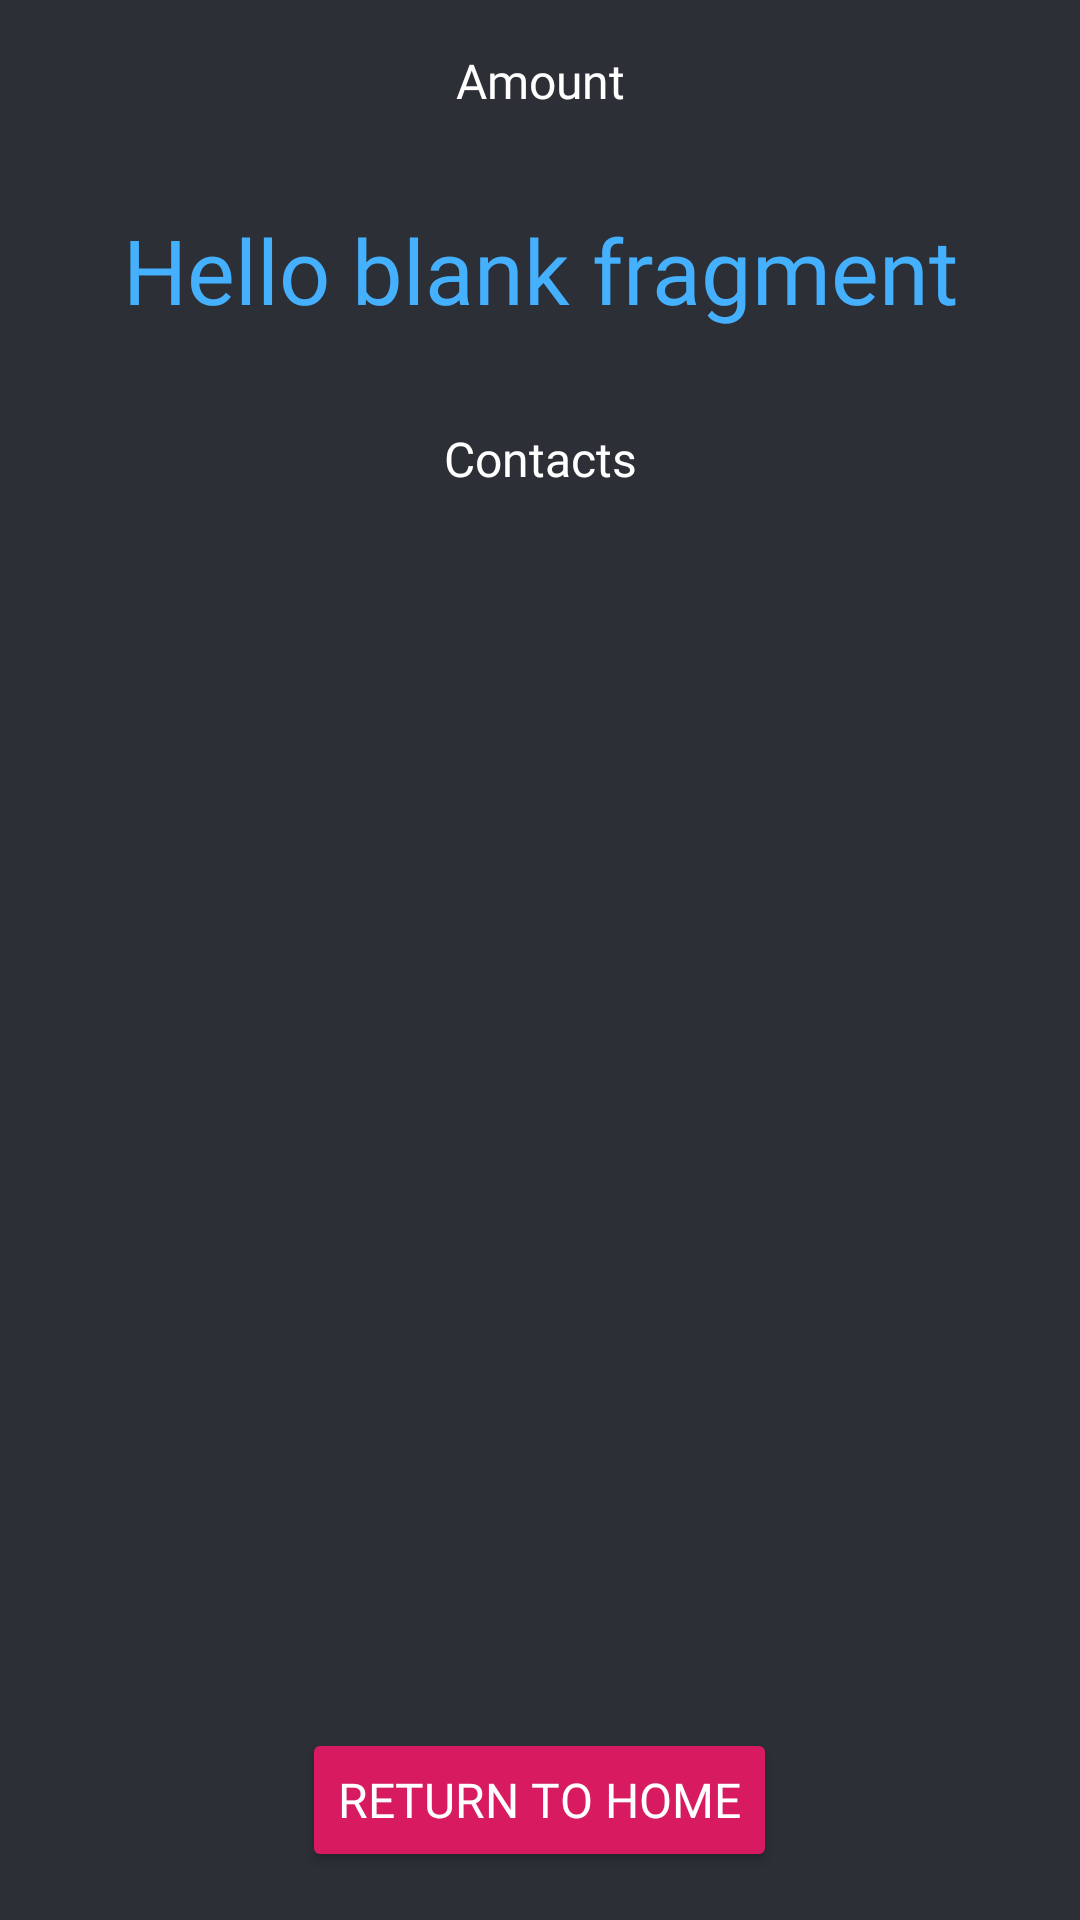

Produce the Android XML layout that renders to this screen, including the resource entries it uses.
<!-- AndroidManifest.xml: application theme AppTheme -->
<!-- res/layout/fragment_result.xml -->
<?xml version="1.0" encoding="utf-8"?>
<RelativeLayout xmlns:android="http://schemas.android.com/apk/res/android"
    xmlns:tools="http://schemas.android.com/tools"
    android:layout_width="match_parent"
    android:layout_height="match_parent"
    android:background="@color/mainBack"
    tools:context=".contacts.view.ResultFragment">

    <LinearLayout
        android:layout_width="match_parent"
        android:layout_height="match_parent"
        android:orientation="vertical">

        <TextView
            android:id="@+id/amount_title"
            android:layout_width="match_parent"
            android:layout_height="wrap_content"
            android:layout_margin="16dp"
            android:fontFamily="@font/sourcesanspro_regular"
            android:gravity="center"
            android:text="@string/amount_title"
            android:textColor="@android:color/white"
            android:textSize="@dimen/normal_text" />

        <TextView
            android:id="@+id/amount_text"
            android:layout_width="match_parent"
            android:layout_height="wrap_content"
            android:layout_margin="16dp"
            android:fontFamily="@font/sourcesanspro_bold"
            android:gravity="center"
            android:text="@string/hello_blank_fragment"
            android:textColor="@color/colorPrimary"
            android:textSize="@dimen/big_text" />

        <TextView
            android:id="@+id/contacts_title"
            android:layout_width="match_parent"
            android:layout_height="wrap_content"
            android:layout_margin="16dp"
            android:fontFamily="@font/sourcesanspro_regular"
            android:gravity="center"
            android:text="@string/contacts_title"
            android:textColor="@android:color/white"
            android:textSize="@dimen/normal_text" />

        <androidx.recyclerview.widget.RecyclerView
            android:id="@+id/contacts_selected_recycler"
            android:layout_width="match_parent"
            android:layout_height="wrap_content" />

    </LinearLayout>

    <Button
        android:id="@+id/return_button"
        android:layout_width="wrap_content"
        android:layout_height="wrap_content"
        android:textColor="@android:color/white"
        android:backgroundTint="@color/colorAccent"
        android:fontFamily="@font/sourcesanspro_bold"
        android:layout_alignParentBottom="true"
        android:layout_centerHorizontal="true"
        android:layout_marginBottom="16dp"
        android:text="@string/home_button"
        android:textSize="@dimen/normal_text"/>

</RelativeLayout>
<!-- resources referenced by this layout -->
<resources>
  <color name="colorAccent">#D81B60</color>
  <color name="colorPrimary">#45b1fe</color>
  <color name="mainBack">#2C2F36</color>
  <dimen name="big_text">30sp</dimen>
  <dimen name="normal_text">16sp</dimen>
  <string name="amount_title">Amount</string>
  <string name="contacts_title">Contacts</string>
  <string name="hello_blank_fragment">Hello blank fragment</string>
  <string name="home_button">Return to home</string>
  <style name="AppTheme" parent="Theme.AppCompat.Light.NoActionBar">
          
          <item name="colorPrimary">@color/colorPrimary</item>
          <item name="colorPrimaryDark">@color/colorPrimaryDark</item>
          <item name="colorAccent">@color/colorAccent</item>
          <item name="android:colorControlHighlight">@color/mainBackRipple</item>
      </style>
  <color name="colorPrimaryDark">#0082ca</color>
  <color name="mainBackRipple">#37474f</color>
</resources>
